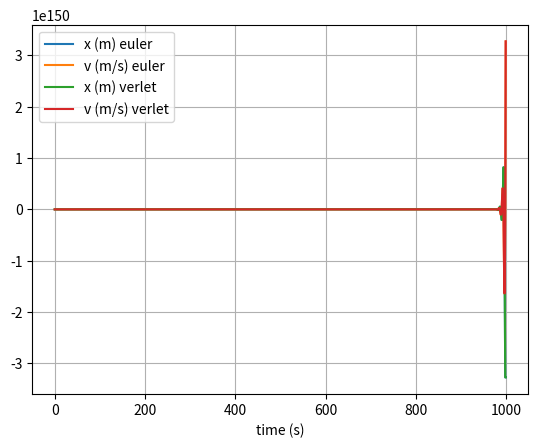

This figure's Python source:
# uncomment the next line if running in a notebook
# %matplotlib inline
import numpy as np
import matplotlib.pyplot as plt

# mass, spring constant, initial position and velocity
m = 1
k = 1
x = 0
v = 2

m_verlet = 1
k_verlet = 1
x_verlet = 0
v_verlet = 1

# simulation time, timestep and time
t_max = 1000
dt = 1
t_array = np.arange(0, t_max, dt)

# initialise empty lists to record trajectories
x_list = []
v_list = []

x_list_verlet = []
v_list_verlet = []

# Euler integration
for t in t_array:

    # append current state to trajectories
    x_list.append(x)
    v_list.append(v)
    
    
    x_list_verlet.append(x)
    v_list_verlet.append(v)
    
    
    # calculate new position and velocity
    a = -k * x / m
    x = x + dt * v
    v = v + dt * a


        # applying the verlet method, within the same loop
    x_verlet = 2*x_verlet - x_list_verlet[-1] + ((dt)**2)*(-k_verlet*x_verlet/m_verlet)


    v_verlet = (x_verlet-x_list_verlet[-1])/dt





# convert trajectory lists into arrays, so they can be sliced (useful for Assignment 2)
x_array = np.array(x_list)
v_array = np.array(v_list)

x_array_verlet = np.array(x_list_verlet)
v_array_verlet = np.array(v_list_verlet)


# plot the position-time graph
plt.figure(1)
plt.clf()
plt.xlabel('time (s)')
plt.grid()
plt.plot(t_array, x_array, label='x (m) euler')
plt.plot(t_array, v_array, label='v (m/s) euler')
plt.plot(t_array, x_array_verlet, label='x (m) verlet')
plt.plot(t_array, v_array_verlet, label='v (m/s) verlet')

plt.legend()
plt.show()
